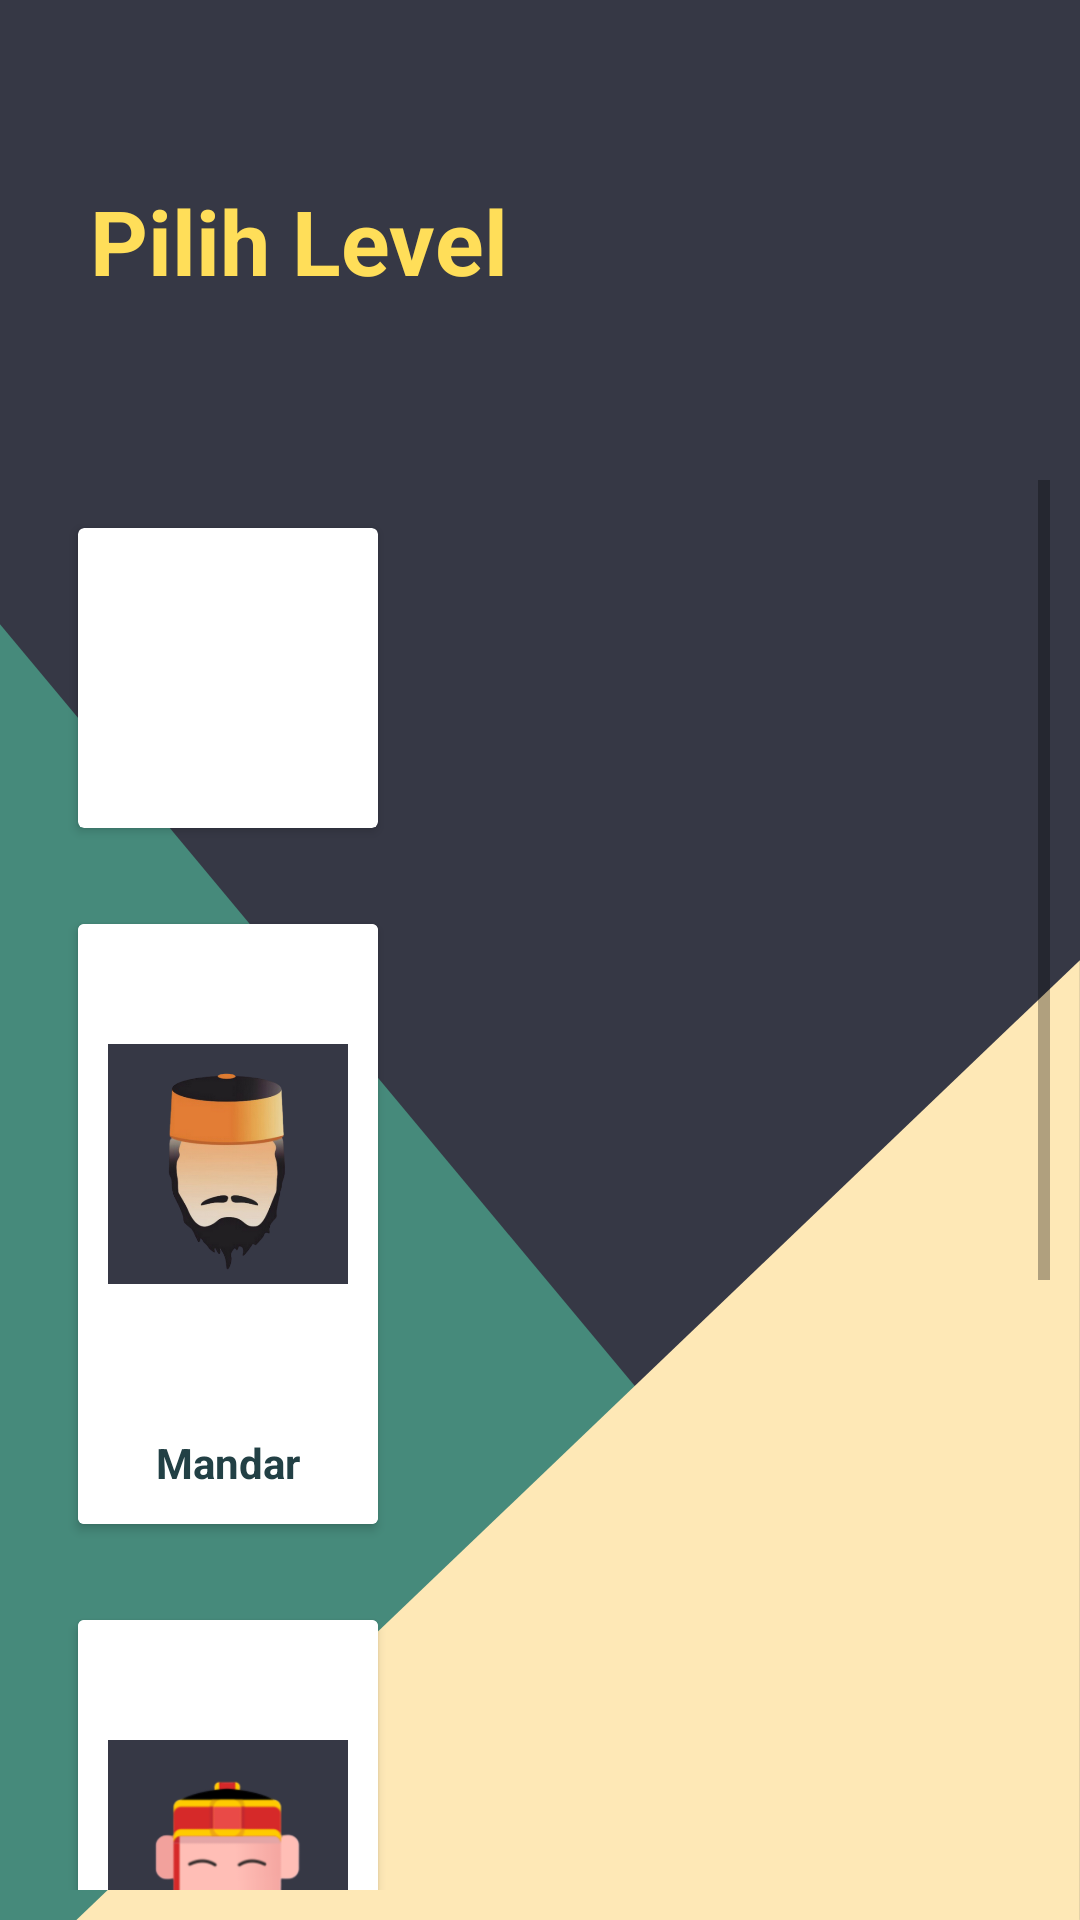

Layout XML and referenced resources for this Android screen:
<!-- AndroidManifest.xml: application theme Theme.AppCompat.Light.NoActionBar -->
<!-- res/layout/activity_quiz_level.xml -->
<?xml version="1.0" encoding="utf-8"?>
<LinearLayout
    xmlns:android="http://schemas.android.com/apk/res/android"
    xmlns:app="http://schemas.android.com/apk/res-auto"
    xmlns:tools="http://schemas.android.com/tools"
    android:layout_width="match_parent"
    android:layout_height="match_parent"
    android:orientation="vertical"
    android:padding="10dp"
    android:background="@drawable/top5">

    <LinearLayout
        android:layout_width="match_parent"
        android:layout_height="150dp"
        android:orientation="horizontal">

        <TextView
            android:id="@+id/slogan"
            android:layout_width="match_parent"
            android:layout_height="50dp"
            android:textColor="@color/yellow"
            android:text="Pilih Level"
            android:layout_marginLeft="20dp"
            android:layout_marginTop="50dp"
            android:textStyle="bold"
            android:textSize="30dp" />
    </LinearLayout>

    <ScrollView
        android:layout_width="match_parent"
        android:layout_height="match_parent">

        <GridLayout
            android:id="@+id/grid"
            android:layout_width="wrap_content"
            android:layout_height="wrap_content"
            android:alignmentMode="alignMargins"
            android:orientation="vertical"
            android:rowCount="4">

            <androidx.cardview.widget.CardView
                android:id="@+id/card1"
                android:layout_width="match_parent"
                android:layout_height="wrap_content"
                android:layout_rowWeight="1"
                android:layout_columnWeight="1"
                android:layout_margin="16dp">

                <LinearLayout
                    android:id="@+id/btn_card1"
                    android:layout_width="wrap_content"
                    android:layout_height="wrap_content"
                    android:orientation="vertical">

                    <ImageView
                        android:id="@+id/pic1"
                        android:layout_width="100dp"
                        android:layout_height="100dp"
                        android:src="@drawable/level1" />

                </LinearLayout>
            </androidx.cardview.widget.CardView>

            <androidx.cardview.widget.CardView
                android:id="@+id/card2"
                android:layout_width="0dp"
                android:layout_height="200dp"
                android:layout_rowWeight="1"
                android:layout_columnWeight="1"
                android:layout_margin="16dp"
                android:background="#fff">

                <LinearLayout
                    android:layout_width="match_parent"
                    android:layout_height="match_parent"
                    android:background="#fff"
                    android:gravity="center"
                    android:orientation="vertical">

                    <ImageView
                        android:id="@+id/pic3"
                        android:layout_width="match_parent"
                        android:layout_height="180dp"
                        android:padding="10dp"
                        android:src="@drawable/icon_mandar" />

                    <TextView
                        android:id="@+id/teks3"
                        android:layout_width="wrap_content"
                        android:layout_height="wrap_content"
                        android:text="Mandar"
                        android:textColor="#224045"
                        android:textStyle="bold" />

                    <View
                        android:layout_width="match_parent"
                        android:layout_height="1dp"
                        android:layout_margin="10dp" />

                </LinearLayout>
            </androidx.cardview.widget.CardView>

            <androidx.cardview.widget.CardView
                android:id="@+id/card3"
                android:layout_width="0dp"
                android:layout_height="200dp"
                android:layout_rowWeight="1"
                android:layout_columnWeight="1"
                android:layout_margin="16dp"
                android:background="#fff">

                <LinearLayout
                    android:layout_width="match_parent"
                    android:layout_height="match_parent"
                    android:background="#fff"
                    android:gravity="center"
                    android:orientation="vertical">

                    <ImageView
                        android:id="@+id/pic2"
                        android:layout_width="match_parent"
                        android:layout_height="180dp"
                        android:padding="10dp"
                        android:src="@drawable/icon_bugis" />

                    <TextView
                        android:id="@+id/teks4"
                        android:layout_width="wrap_content"
                        android:layout_height="wrap_content"
                        android:text="Bugis"
                        android:textColor="#224045"
                        android:textStyle="bold" />

                    <View
                        android:layout_width="match_parent"
                        android:layout_height="1dp"
                        android:layout_margin="10dp" />

                </LinearLayout>
            </androidx.cardview.widget.CardView>

            <androidx.cardview.widget.CardView
                android:id="@+id/card4"
                android:layout_width="0dp"
                android:layout_height="200dp"
                android:layout_rowWeight="1"
                android:layout_columnWeight="1"
                android:layout_margin="16dp"
                android:background="#fff"
                tools:ignore="MissingClass">

                <LinearLayout
                    android:layout_width="match_parent"
                    android:layout_height="match_parent"
                    android:background="#fff"
                    android:gravity="center"
                    android:orientation="vertical">

                    <ImageView
                        android:id="@+id/pic4"
                        android:layout_width="match_parent"
                        android:layout_height="180dp"
                        android:padding="10dp"
                        android:src="@drawable/icon_toraja" />

                    <TextView
                        android:id="@+id/teks5"
                        android:layout_width="wrap_content"
                        android:layout_height="wrap_content"
                        android:text="Toraja"
                        android:textColor="#224045"
                        android:textStyle="bold" />

                    <View
                        android:layout_width="match_parent"
                        android:layout_height="1dp"
                        android:layout_margin="10dp" />

                </LinearLayout>
            </androidx.cardview.widget.CardView>

        </GridLayout>

    </ScrollView>

</LinearLayout>
<!-- resources referenced by this layout -->
<resources>
  <color name="yellow">#FFDE59</color>
  <!-- drawable icon_bugis: png bitmap (drawable, 29637 bytes) -->
  <!-- drawable icon_mandar: png bitmap (drawable, 79379 bytes) -->
  <!-- drawable icon_toraja: png bitmap (drawable, 116483 bytes) -->
  <!-- drawable top5: png bitmap (drawable, 29137 bytes) -->
</resources>
